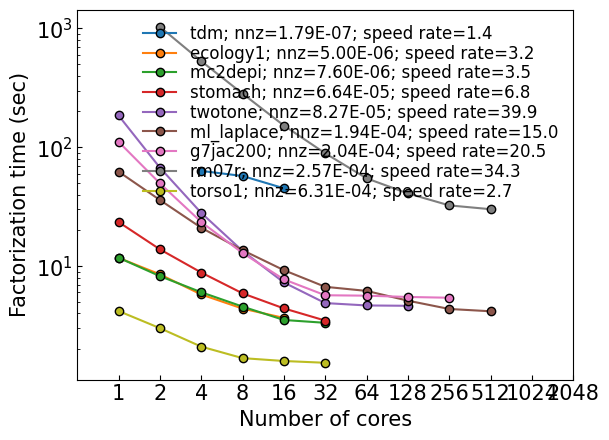

Python code for this plot:
# 2024.07.03(Wed)
# Benchmark: Factor time in 4matrix
# [redacted]

import numpy as np
import matplotlib.pyplot as plt
import matplotlib as mpl

# Factor time /w best r-c case (dim / ratio / speedup)
# 256^3 TDM;    16,777,216	1.79E-07	1.1
tdm = [
    63.259,
    57.332,
    45.183,
]
# mc2depi;      525,825	    7.60E-06	1.11
mc2depi = [
    11.776,
    8.237,
    6.027,
    4.563,
    3.521,
    3.332,
]
# torso1;       116,158	    6.31E-04	1.4
torso1 = [
    4.189,
    3.005,
    2.101,
    1.681,
    1.59,
    1.536,
]
# ecology1; 	1,000,000	5.00E-06	1.7
ecology1 = [
    11.736,
    8.525,
    5.771,
    4.391,
    3.663,
]
# stomach;	    213,360	    6.64E-05	3
stomach = [
    23.503,
    13.843,
    8.831,
    5.897,
    4.406,
    3.48,
]
# g7jac200;     59,310	    2.04E-04	5
g7jac200 = [
    111.288,
    49.714,
    23.515,
    12.89,
    7.73,
    5.684,
    5.638,
    5.5,
    5.416,
]
# ML_Laplace;	377,002	    1.94E-04	5
ml_laplace = [
    62.391,
    36.018,
    21.036,
    13.617,
    9.239,
    6.695,
    6.184,
    5.118,
    4.358,
    4.167,
]
# RM07R;    	381,689	    2.57E-04	8
rm07r = [
    1032.632,
    530.897,
    282.813,
    152.422,
    89.001,
    54.784,
    40.895,
    32.433,
    30.117,
]
# twotone;  	120,750	    8.27E-05	19
twotone = [
    185.118,
    67.408,
    28.043,
    13.423,
    7.282,
    4.885,
    4.665,
    4.634,
]
plt.rcParams["font.family"] = "Times New Roman"
plt.rcParams["font.size"] = 15

plt.rcParams["mathtext.fontset"] = "custom"
plt.rcParams["mathtext.rm"] = "Times New Roman"

########################################################
fig, ax = plt.subplots()

x_tdm = [4, 8, 16]
x_mc2depi = [1, 2, 4, 8, 16, 32]
x_torso1 = [1, 2, 4, 8, 16, 32]
x_ecology1 = [1, 2, 4, 8, 16]
x_stomach = [1, 2, 4, 8, 16, 32]
x_g7jac200 = [1, 2, 4, 8, 16, 32, 64, 128, 256]
x_ml_laplace = [1, 2, 4, 8, 16, 32, 64, 128, 256, 512]
x_rm07r = [2, 4, 8, 16, 32, 64, 128, 256, 512]
x_twotone = [1, 2, 4, 8, 16, 32, 64, 128]
x = [1, 2, 4, 8, 16, 32, 64, 128, 256, 512, 1024, 2048]

x_values = {
    "tdm": x_tdm,
    "ecology1": x_ecology1,
    "mc2depi": x_mc2depi,
    "stomach": x_stomach,
    "twotone": x_twotone,
    "ml_laplace": x_ml_laplace,
    "g7jac200": x_g7jac200,
    "rm07r": x_rm07r,
    "torso1": x_torso1,
}

y_values = {
    "tdm": tdm,
    "mc2depi": mc2depi,
    "torso1": torso1,
    "ecology1": ecology1,
    "g7jac200": g7jac200,
    "ml_laplace": ml_laplace,
    "rm07r": rm07r,
    "twotone": twotone,
    "stomach": stomach,
}

# labels = {"tdm": "tdm; N=16,777,216",
#            "mc2depi": "mc2depi; N=525,825",
#            "torso1": "torso1; N=116,158",
#            "ecology1": "ecology1; N=1,000,000",
#            "g7jac200": "g7jac200; N=59,310",
#            "ml_laplace": "ml_laplace; N=377,002",
#            "rm07r": "rm07r; N=381,689",
#            "twotone": "twotone; N=120,750",
#            "stomach": "stomach; N=213,360"}
labels = {
    "tdm": f"tdm; nnz=1.79E-07; speed rate={round(tdm[0]/tdm[-1],1)}",
    "ecology1": f"ecology1; nnz=5.00E-06; speed rate={round(ecology1[0]/ecology1[-1],1)}",
    "mc2depi": f"mc2depi; nnz=7.60E-06; speed rate={round(mc2depi[0]/mc2depi[-1],1)}",
    "twotone": f"twotone; nnz=8.27E-05; speed rate={round(twotone[0]/twotone[-1],1)}",
    "stomach": f"stomach; nnz=6.64E-05; speed rate={round(stomach[0]/stomach[-1],1)}",
    "ml_laplace": f"ml_laplace; nnz=1.94E-04; speed rate={round(ml_laplace[0]/ml_laplace[-1],1)}",
    "g7jac200": f"g7jac200; nnz=2.04E-04; speed rate={round(g7jac200[0]/g7jac200[-1],1)}",
    "rm07r": f"rm07r; nnz=2.57E-04; speed rate={round(rm07r[0]/rm07r[-1],1)}",
    "torso1": f"torso1; nnz=6.31E-04; speed rate={round(torso1[0]/torso1[-1],1)}",
}

for key in x_values.keys():
    ax.plot(
        x_values[key],
        y_values[key],
        "o-",
        # color="firebrick",
        markeredgecolor="black",
        # label="Twotone (Nurion); N=120,750",
        label=labels[key],
    )

# ax.plot(
#     x_32,
#     nurion_n1_g7jac200,
#     "o-",
#     # "^--",
#     color="blue",
#     markeredgecolor="black",
#     label="g7jac200 (Nurion); N=59,310",
# )

# ax.plot(
#     x_8,
#     [4.193, 3.545, 2.893, 2.481],
#     "o-",
#     color="gold",
#     markeredgecolor="black",
#     label="torso1 (Nurion); N=116,158",
# )

# ax.plot(
#     x_32,
#     [23.503, 16.184, 10.579, 7.474, 5.975, 5.686],
#     "o-",
#     color="seagreen",
#     markeredgecolor="black",
#     label="stomach (Nurion);N=213,360",
# )


plt.tick_params(axis="y", direction="in", which="both")
plt.tick_params(axis="x", direction="in", which="both")
plt.tick_params(axis="x", which="minor", length=0)

plt.xlim(2**-1, 2**11)
# plt.ylim(10**0, 10**3)

plt.yscale("log")
ax.set_xscale("log")
ax.set_xticks(x)
ax.get_xaxis().set_major_formatter(mpl.ticker.ScalarFormatter())

plt.ylabel("Factorization time (sec)")
plt.xlabel("Number of cores")
plt.legend(loc="upper right", fontsize="12", frameon=False, labelspacing=0.1)
plt.show()
